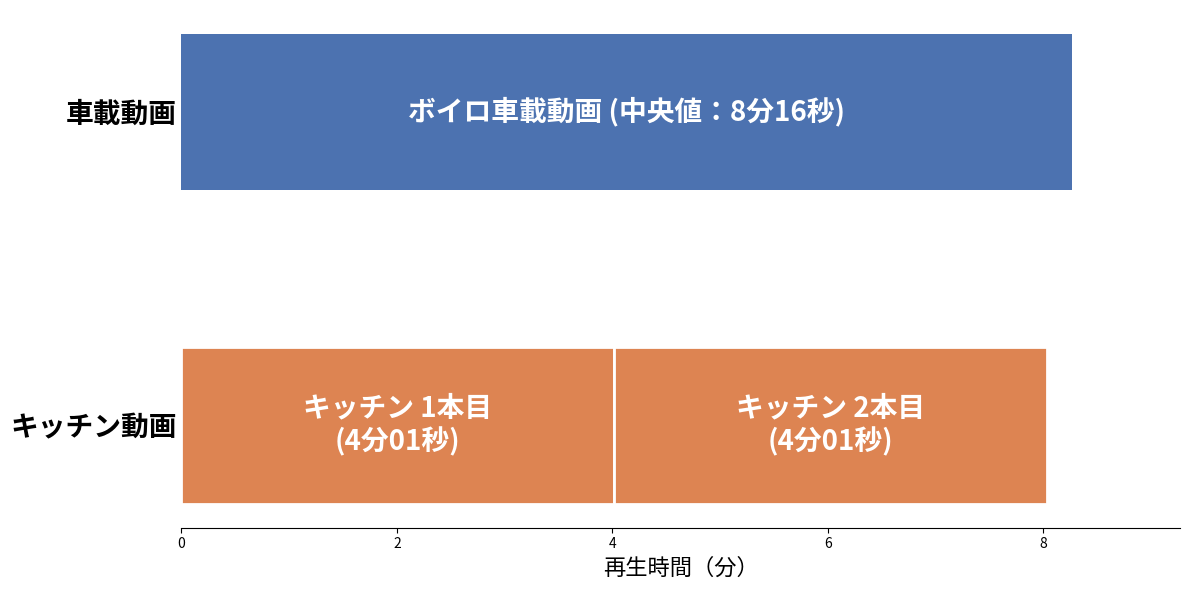

Write Python code to recreate this figure. (Note: this script raises an exception after producing the figure.)
import matplotlib.pyplot as plt
import matplotlib.font_manager as fm
import os

# 日本語フォントの設定（NotoSansJPがルートにある場合）
font_path = "NotoSansJP-Regular.ttf"
try:
    if os.path.exists(font_path):
        fm.fontManager.addfont(font_path)
        plt.rcParams['font.family'] = fm.FontProperties(fname=font_path).get_name()
    else:
        plt.rcParams['font.family'] = ['Meiryo', 'Yu Gothic', 'sans-serif']
except RuntimeError:
    # Windowsのデフォルトフォント等へのフォールバック
    plt.rcParams['font.family'] = ['Meiryo', 'Yu Gothic', 'sans-serif']

# 2025年の中央値データ（秒換算）
# 車載動画：8分16秒 = 496秒
# キッチン動画：4分01秒 = 241秒
car_time = (8 * 60 + 16) / 60
kitchen_time = (4 * 60 + 1) / 60

# 図のサイズを少し大きくして、文字が収まりやすくする
fig, ax = plt.subplots(figsize=(12, 6))

y_pos = [1, 0]

# 車載動画のバー
car_color = '#4C72B0' # 落ち着いたブルー
ax.barh(y_pos[0], car_time, height=0.5, color=car_color)
ax.text(car_time / 2, y_pos[0], 'ボイロ車載動画 (中央値：8分16秒)', 
        ha='center', va='center', color='white', fontweight='bold', fontsize=20)

# キッチン動画のバー（2本）
kitchen_color = '#DD8452' # 温かみのあるオレンジ
# 1本目
ax.barh(y_pos[1], kitchen_time, height=0.5, color=kitchen_color, edgecolor='white', linewidth=2)
ax.text(kitchen_time / 2, y_pos[1], 'キッチン 1本目\n(4分01秒)', 
        ha='center', va='center', color='white', fontweight='bold', fontsize=20)

# 2本目
ax.barh(y_pos[1], kitchen_time, left=kitchen_time, height=0.5, color=kitchen_color, edgecolor='white', linewidth=2)
ax.text(kitchen_time + kitchen_time / 2, y_pos[1], 'キッチン 2本目\n(4分01秒)', 
        ha='center', va='center', color='white', fontweight='bold', fontsize=20)

# 軸とタイトルの設定
ax.set_yticks(y_pos)
ax.set_yticklabels(['車載動画', 'キッチン動画'], fontsize=20, fontweight='bold')
ax.set_xlabel('再生時間（分）', fontsize=16)
ax.set_xlim(0, max(car_time, kitchen_time * 2) + 1)
#ax.set_title('1回の視聴枠（約8分）における消化本数の違い\n～なぜキッチン動画は「回遊」されるのか～', 
#             fontsize=24, fontweight='bold', pad=20)

# 枠線を消してスッキリさせる
ax.spines['top'].set_visible(False)
ax.spines['right'].set_visible(False)
ax.spines['left'].set_visible(False)
ax.tick_params(axis='y', length=0) # y軸の目盛り線を消す

# 「スキマ時間（約8分）」の目安を示す縦線を引く
#ax.axvline(x=car_time, color='gray', linestyle='--', alpha=0.7)
#ax.text(car_time + 5, 0.5, '視聴者のスキマ時間\n（約8分）', color='gray', fontsize=18, va='center')

plt.tight_layout()

# 画像として保存
output_path = 'docs/comparison_video_length.png'
plt.savefig(output_path, dpi=300, bbox_inches='tight')
print(f"画像を作成しました: {output_path}")
